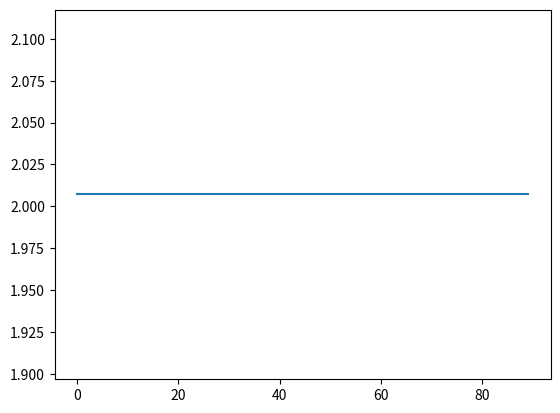

Write Python code to recreate this figure.
import matplotlib.pyplot as plt
import numpy as np
import math

lg=1
ga=9.8
T=(2*math.pi)*(math.sqrt(lg/ga))
t=[]
arr=np.arange(0,90,1)

for i in arr:
    t.append(T)

plt.plot(arr,t)
plt.show()
